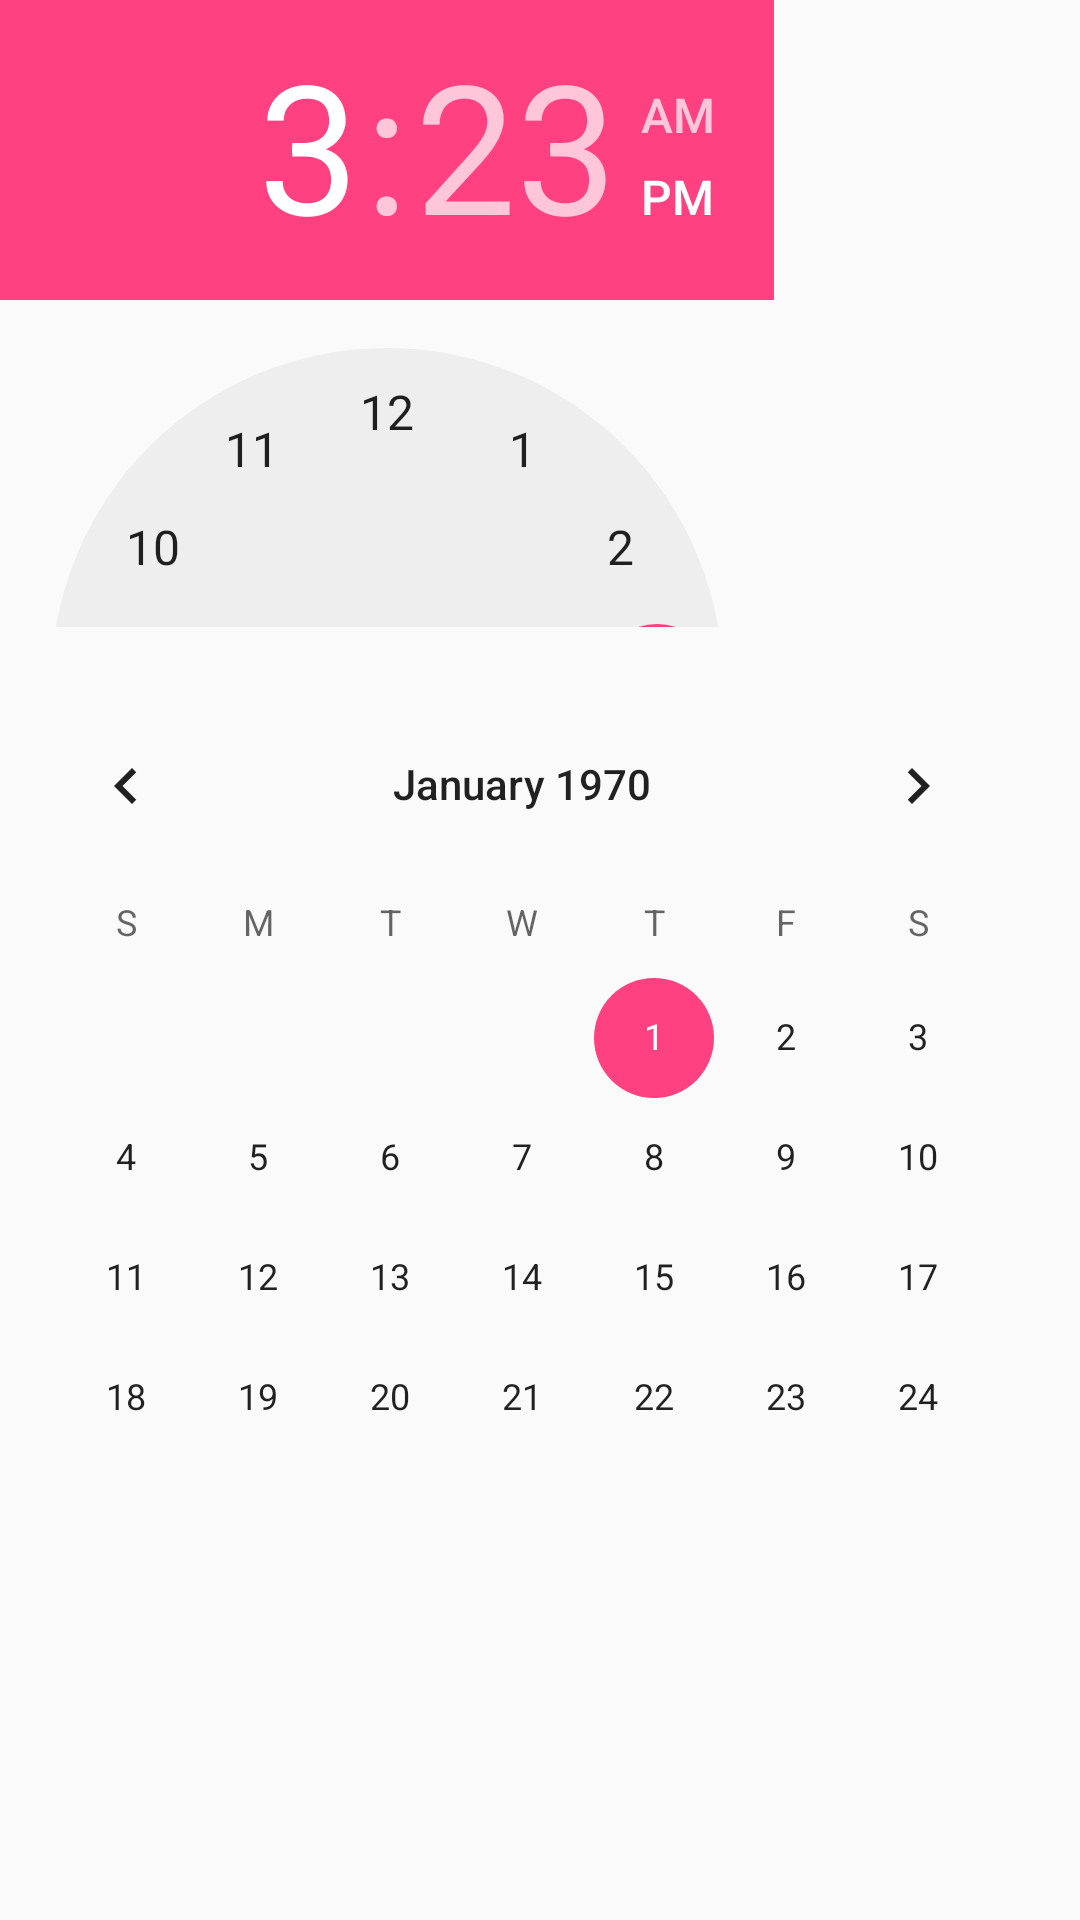

Here is an Android app screen rendered from its layout file. Give the layout XML and the strings, colors and styles it references.
<!-- AndroidManifest.xml: application theme AppTheme -->
<!-- res/layout/activity_fe.xml -->
<?xml version="1.0" encoding="utf-8"?>
<RelativeLayout
    xmlns:android="http://schemas.android.com/apk/res/android"
    xmlns:app="http://schemas.android.com/apk/res-auto"
    xmlns:tools="http://schemas.android.com/tools"
    android:layout_width="match_parent"
    android:layout_height="match_parent">



    <TimePicker
        android:id="@+id/timePicker"
        android:layout_width="258dp"
        android:layout_height="209dp"
        tools:layout_editor_absoluteX="96dp"
        tools:layout_editor_absoluteY="0dp" />

    <TextView
        android:layout_below="@id/timePicker"
        android:id="@+id/txt_showtime"
        android:layout_width="wrap_content"
        android:layout_height="wrap_content" />

    <CalendarView
        android:layout_below="@id/txt_showtime"
        android:id="@+id/calendarView"
        android:layout_width="wrap_content"
        android:layout_height="250dp"
        app:layout_constraintEnd_toEndOf="parent"
        tools:layout_editor_absoluteY="270dp" />


    <TextView
        android:layout_below="@id/calendarView"
        android:id="@+id/txt_showdate"
        android:layout_width="wrap_content"
        android:layout_height="wrap_content" />

    <TextView
        android:id="@+id/txt_introduce"
        android:layout_below="@id/txt_showdate"
        android:layout_width="wrap_content"
        android:layout_height="wrap_content"/>
        
        
</RelativeLayout>
<!-- resources referenced by this layout -->
<resources>
  <color name="introduce_color">#166666</color>
  <string name="introduce">一个老程序员的忠告：不要一辈子靠技术生存</string>
  <style name="AppTheme" parent="Theme.AppCompat.Light.NoActionBar">
          
          <item name="colorPrimary">@color/colorPrimary</item>
          <item name="colorPrimaryDark">@color/colorPrimaryDark</item>
          <item name="colorAccent">@color/colorAccent</item>
      </style>
  <color name="colorPrimary">#3F51B5</color>
  <color name="colorPrimaryDark">#303F9F</color>
  <color name="colorAccent">#FF4081</color>
</resources>
